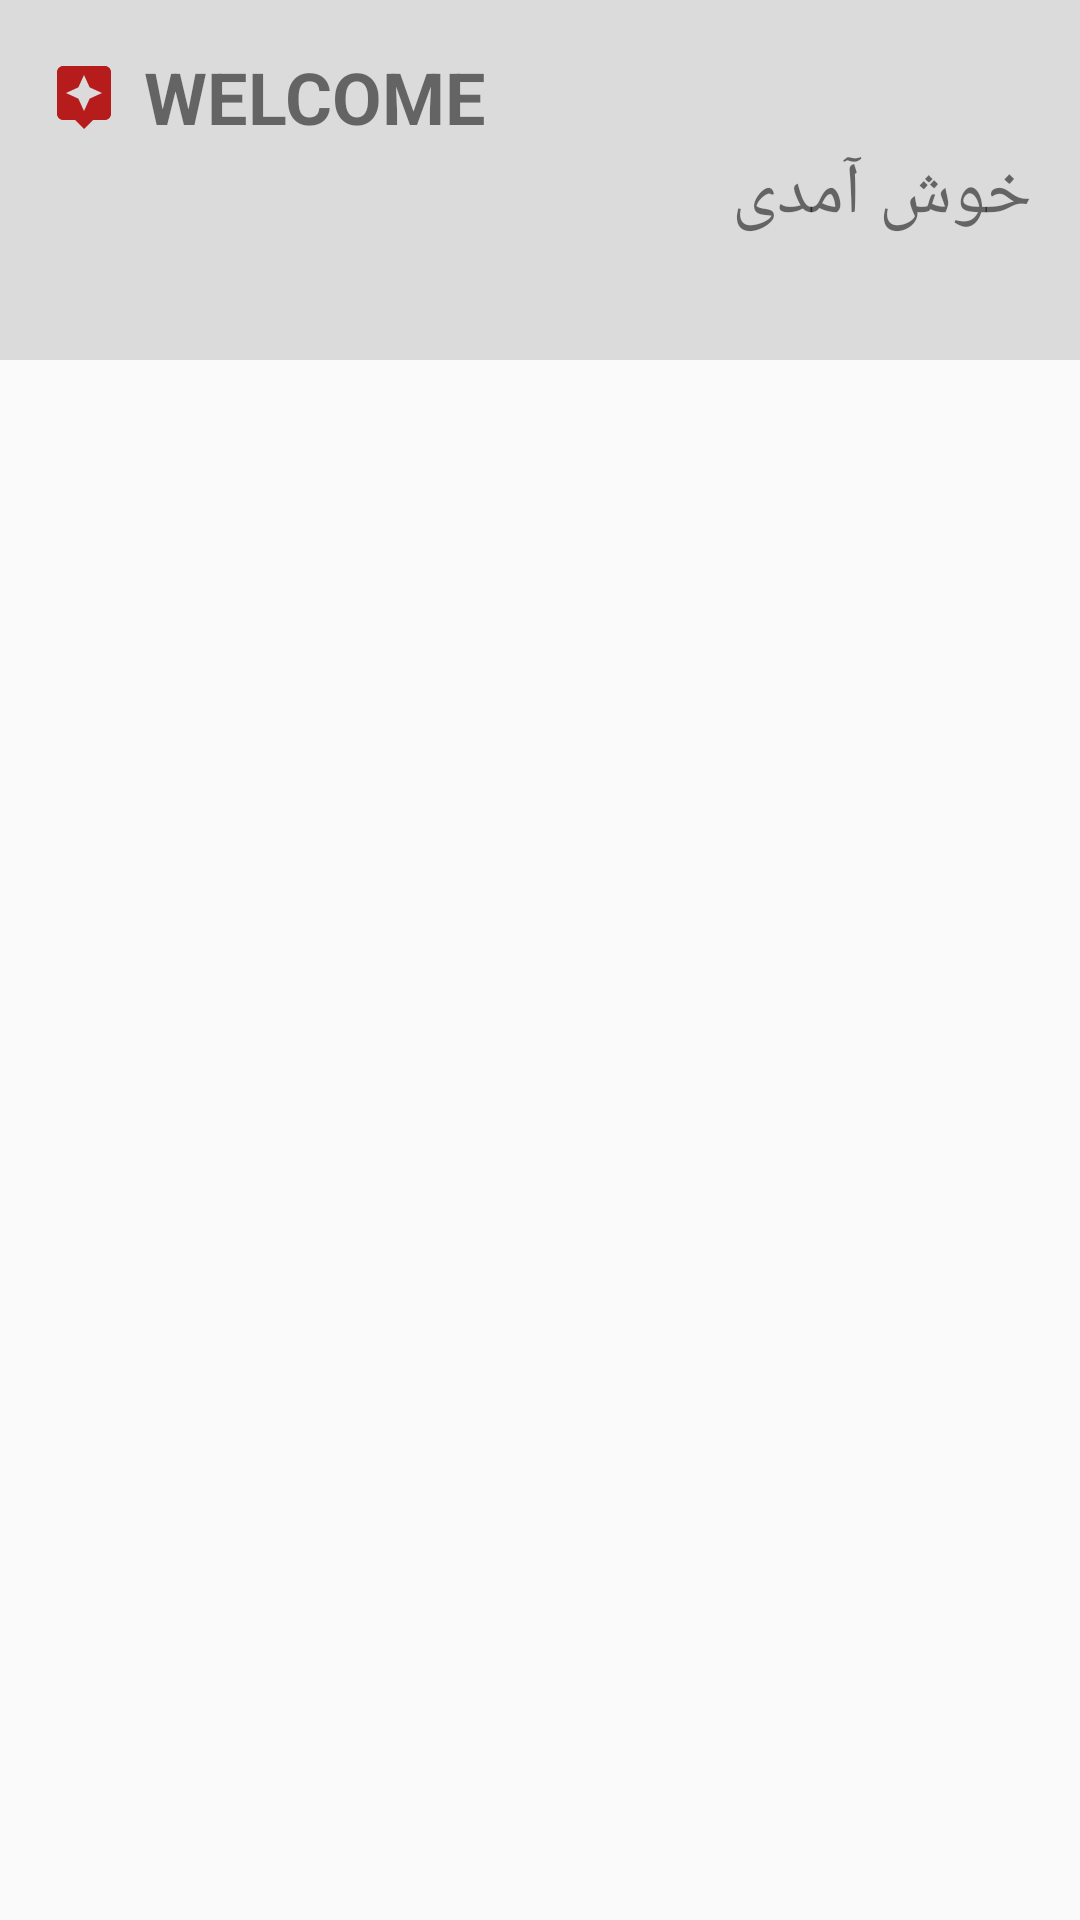

This screen was rendered from an Android layout file. Write that file and the resources it references.
<!-- AndroidManifest.xml: application theme AppTheme -->
<!-- res/layout/vocapp_widget.xml -->
<?xml version="1.0" encoding="utf-8"?>
<FrameLayout xmlns:android="http://schemas.android.com/apk/res/android"
    android:layout_width="match_parent"
    android:layout_height="match_parent"
    android:layout_gravity="center_horizontal"
    android:foregroundGravity="center_horizontal">

    <LinearLayout
        android:layout_width="match_parent"
        android:layout_height="wrap_content"
        android:layout_gravity="center_horizontal"
        android:background="#d6d6d6d6"
        android:gravity="center_horizontal"
        android:minWidth="240dp"
        android:orientation="vertical"
        android:padding="16dp">

        <LinearLayout
            android:id="@+id/fldGrpWord"
            android:layout_width="match_parent"
            android:layout_height="wrap_content"
            android:orientation="vertical">

            <TextView
                android:id="@+id/word"
                android:layout_width="match_parent"
                android:layout_height="wrap_content"
                android:drawableStart="@drawable/ic_word"
                android:drawablePadding="8dp"
                android:text="Welcome"
                android:textAllCaps="true"
                android:textSize="24dp"
                android:textStyle="bold" />

            <TextView
                android:id="@+id/synm"
                android:layout_width="match_parent"
                android:layout_height="wrap_content"
                android:layout_marginBottom="12dp"
                android:layoutDirection="rtl"
                android:text="خوش آمدی"
                android:textSize="24sp" />

            <TextView
                android:id="@+id/updateTime"
                android:layout_width="wrap_content"
                android:layout_height="wrap_content"
                android:textColor="#7f7f7f7f"
                android:textSize="8sp" />

        </LinearLayout>

        <ProgressBar
            android:id="@+id/pBar3"
            style="?android:attr/progressBarStyleSmall"
            android:layout_width="0dp"
            android:layout_height="wrap_content"
            android:layout_weight="1"
            android:indeterminate="true"
            android:minWidth="48dp"
            android:minHeight="48dp"
            android:progress="1"
            android:visibility="gone" />

        <TextView
            android:id="@+id/wmError"
            android:layout_width="wrap_content"
            android:layout_height="wrap_content"
            android:textColor="#B71C1C"
            android:textSize="16sp"
            android:visibility="gone" />
    </LinearLayout>

</FrameLayout>
<!-- resources referenced by this layout -->
<resources>
  <!-- drawable ic_word (drawable) -->
  <vector xmlns:android="http://schemas.android.com/apk/res/android"
      android:width="24dp"
      android:height="24dp"
      android:tint="#B71C1C"
      android:autoMirrored="true"
  
      android:viewportWidth="24"
      android:viewportHeight="24">
      <path
          android:fillColor="@android:color/white"
          android:pathData="M19,2L5,2c-1.1,0 -2,0.9 -2,2v14c0,1.1 0.9,2 2,2h4l3,3 3,-3h4c1.1,0 2,-0.9 2,-2L21,4c0,-1.1 -0.9,-2 -2,-2zM13.88,12.88L12,17l-1.88,-4.12L6,11l4.12,-1.88L12,5l1.88,4.12L18,11l-4.12,1.88z" />
  </vector>
  <style name="AppTheme" parent="Theme.AppCompat.Light.DarkActionBar">
          
          <item name="colorPrimary">@color/colorPrimary</item>
          <item name="colorPrimaryDark">@color/colorPrimaryDark</item>
          <item name="colorAccent">@color/colorAccent</item>
          
          <item name="numberPickerTheme">@style/customNumberPicker</item>
          <item name="windowActionBar">false</item>
          <item name="windowNoTitle">true</item>
      </style>
  <color name="colorPrimary">#6200EE</color>
  <color name="colorPrimaryDark">#3700B3</color>
  <color name="colorAccent">#03DAC5</color>
  <style name="customNumberPicker">
          
          <item name="android:textColorPrimary">@android:color/holo_green_dark</item>
          <item name="android:textSize">24dp</item>
          <item name="android:actionButtonStyle">@style/btnStyle</item>
  
  
          
          <item name="colorControlNormal">@android:color/holo_purple</item>
      </style>
  <style name="btnStyle" parent="Widget.AppCompat.Button">
          <item name="android:textSize">24dp</item>
      </style>
</resources>
